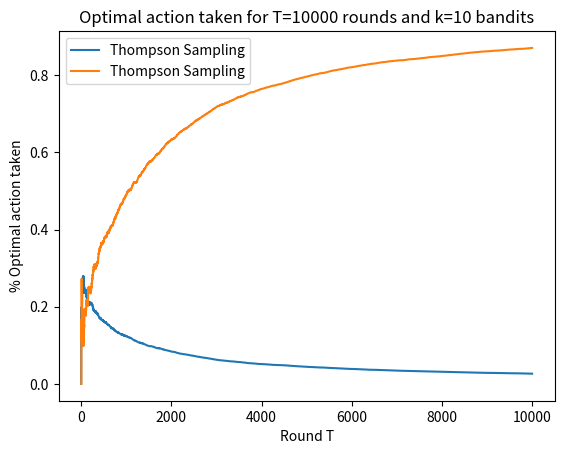

The script that saved this image:
# [redacted]

import numpy as np
import matplotlib.pyplot as plt

# DEFINIÇÕES QUE MOLDAM O PROBLEMA NA MÁQUINA ------------------//

k = 10   # número de braços
T = 10000  # número de tentativas do agente

# Vetores do modelo
th_pulls = np.zeros(k)             # número de vezes que puxamos a alavanca
th_estimate_M = np.zeros(k)        # média de reward estimada p/alavanca 
th_total_rewards = np.zeros(k)     # total de reward para 1 alavanca
th_inst_score = np.zeros(T)        # reward do arm num tempo 't'
th_best_score = np.zeros(T)        # reward cumulativo em um arm no tempo 't1
th_alg_score = np.zeros(T)         # reward cumulativo no tempo 't'
th_regret = np.zeros(T)            # regret no tempo 't'
th_optimal_action = np.zeros(T)    # porcentagem de ações óptimas dadas até 't'

# Definindo nossas distribuições de probabilidade (uniformes p/ cada braço)
a = np.random.random(k)
b = np.random.random(k)
for i in range(k):
    if a[i] > b[i]:
        a[i], b[i] = b[i], a[i]

mean = (a + b) / 2   # contém a média de reward factual de cada alavanca

best = np.max(mean)  # média da melhor alavanca possível
index_best = np.where(mean == best)[0][0]  # index da alavanca c/melhor média 

# 'puxar' a alavanca (retorna recompensa)
def pull(i):
    return np.random.uniform(a[i], b[i])

success = 0
def success_rate(optimal, i, total):
    global success
    if i == index_best:   
        success += 1
    optimal[total] = success / (total+1)

# FUNÇÕES QUE DEFINEM O ALGORITMO DE THOMPSON ---------------------------//

def update_stats_th(reward, i, t):
    th_pulls[i] += 1 
    th_inst_score[t] = reward 
    th_total_rewards[i] += reward 
    th_best_score[t] = th_best_score[t-1] + best  
    th_alg_score[t] = th_alg_score[t-1] + th_inst_score[t] 
    th_estimate_M[i] = th_total_rewards[i] / th_pulls[i] 
    th_regret[t] = (th_best_score[t] - th_alg_score[t]) / (t+1)

# simulação
for t in range(1, T):
    # amostrando com base nos posteriors do modelo
    theta_samples = []
    for i in range(k):
        if (th_pulls[i] > 0):
            # posterior
            sample = np.random.normal(th_estimate_M[i], 1.0 / np.sqrt(th_pulls[i]))
        else:
            # inicializando alavanca nunca puxada
            sample = np.random.normal(0, 1.0)

        theta_samples.append(sample)

    chosen_bandit = np.argmax(theta_samples)
    
    reward = pull(chosen_bandit)
    update_stats_th(reward, chosen_bandit, t)
    success_rate(th_optimal_action, chosen_bandit, t)

# PLOTTAGEM --------------------------------------------------//

plt.title("Regret for T=" + str(T) + " rounds and k=" + str(k) + " bandits") 
plt.xlabel("Round T") 
plt.ylabel("Total Regret")
plt.plot(np.arange(1, T+1), th_regret, label='Thompson Sampling') 
plt.legend()
plt.show()

plt.title("Optimal action taken for T=" + str(T) + " rounds and k=" + str(k) + " bandits")
plt.xlabel("Round T") 
plt.ylabel("% Optimal action taken")
plt.plot(np.arange(1, T+1), th_optimal_action, label='Thompson Sampling') 
plt.legend()
plt.show()
